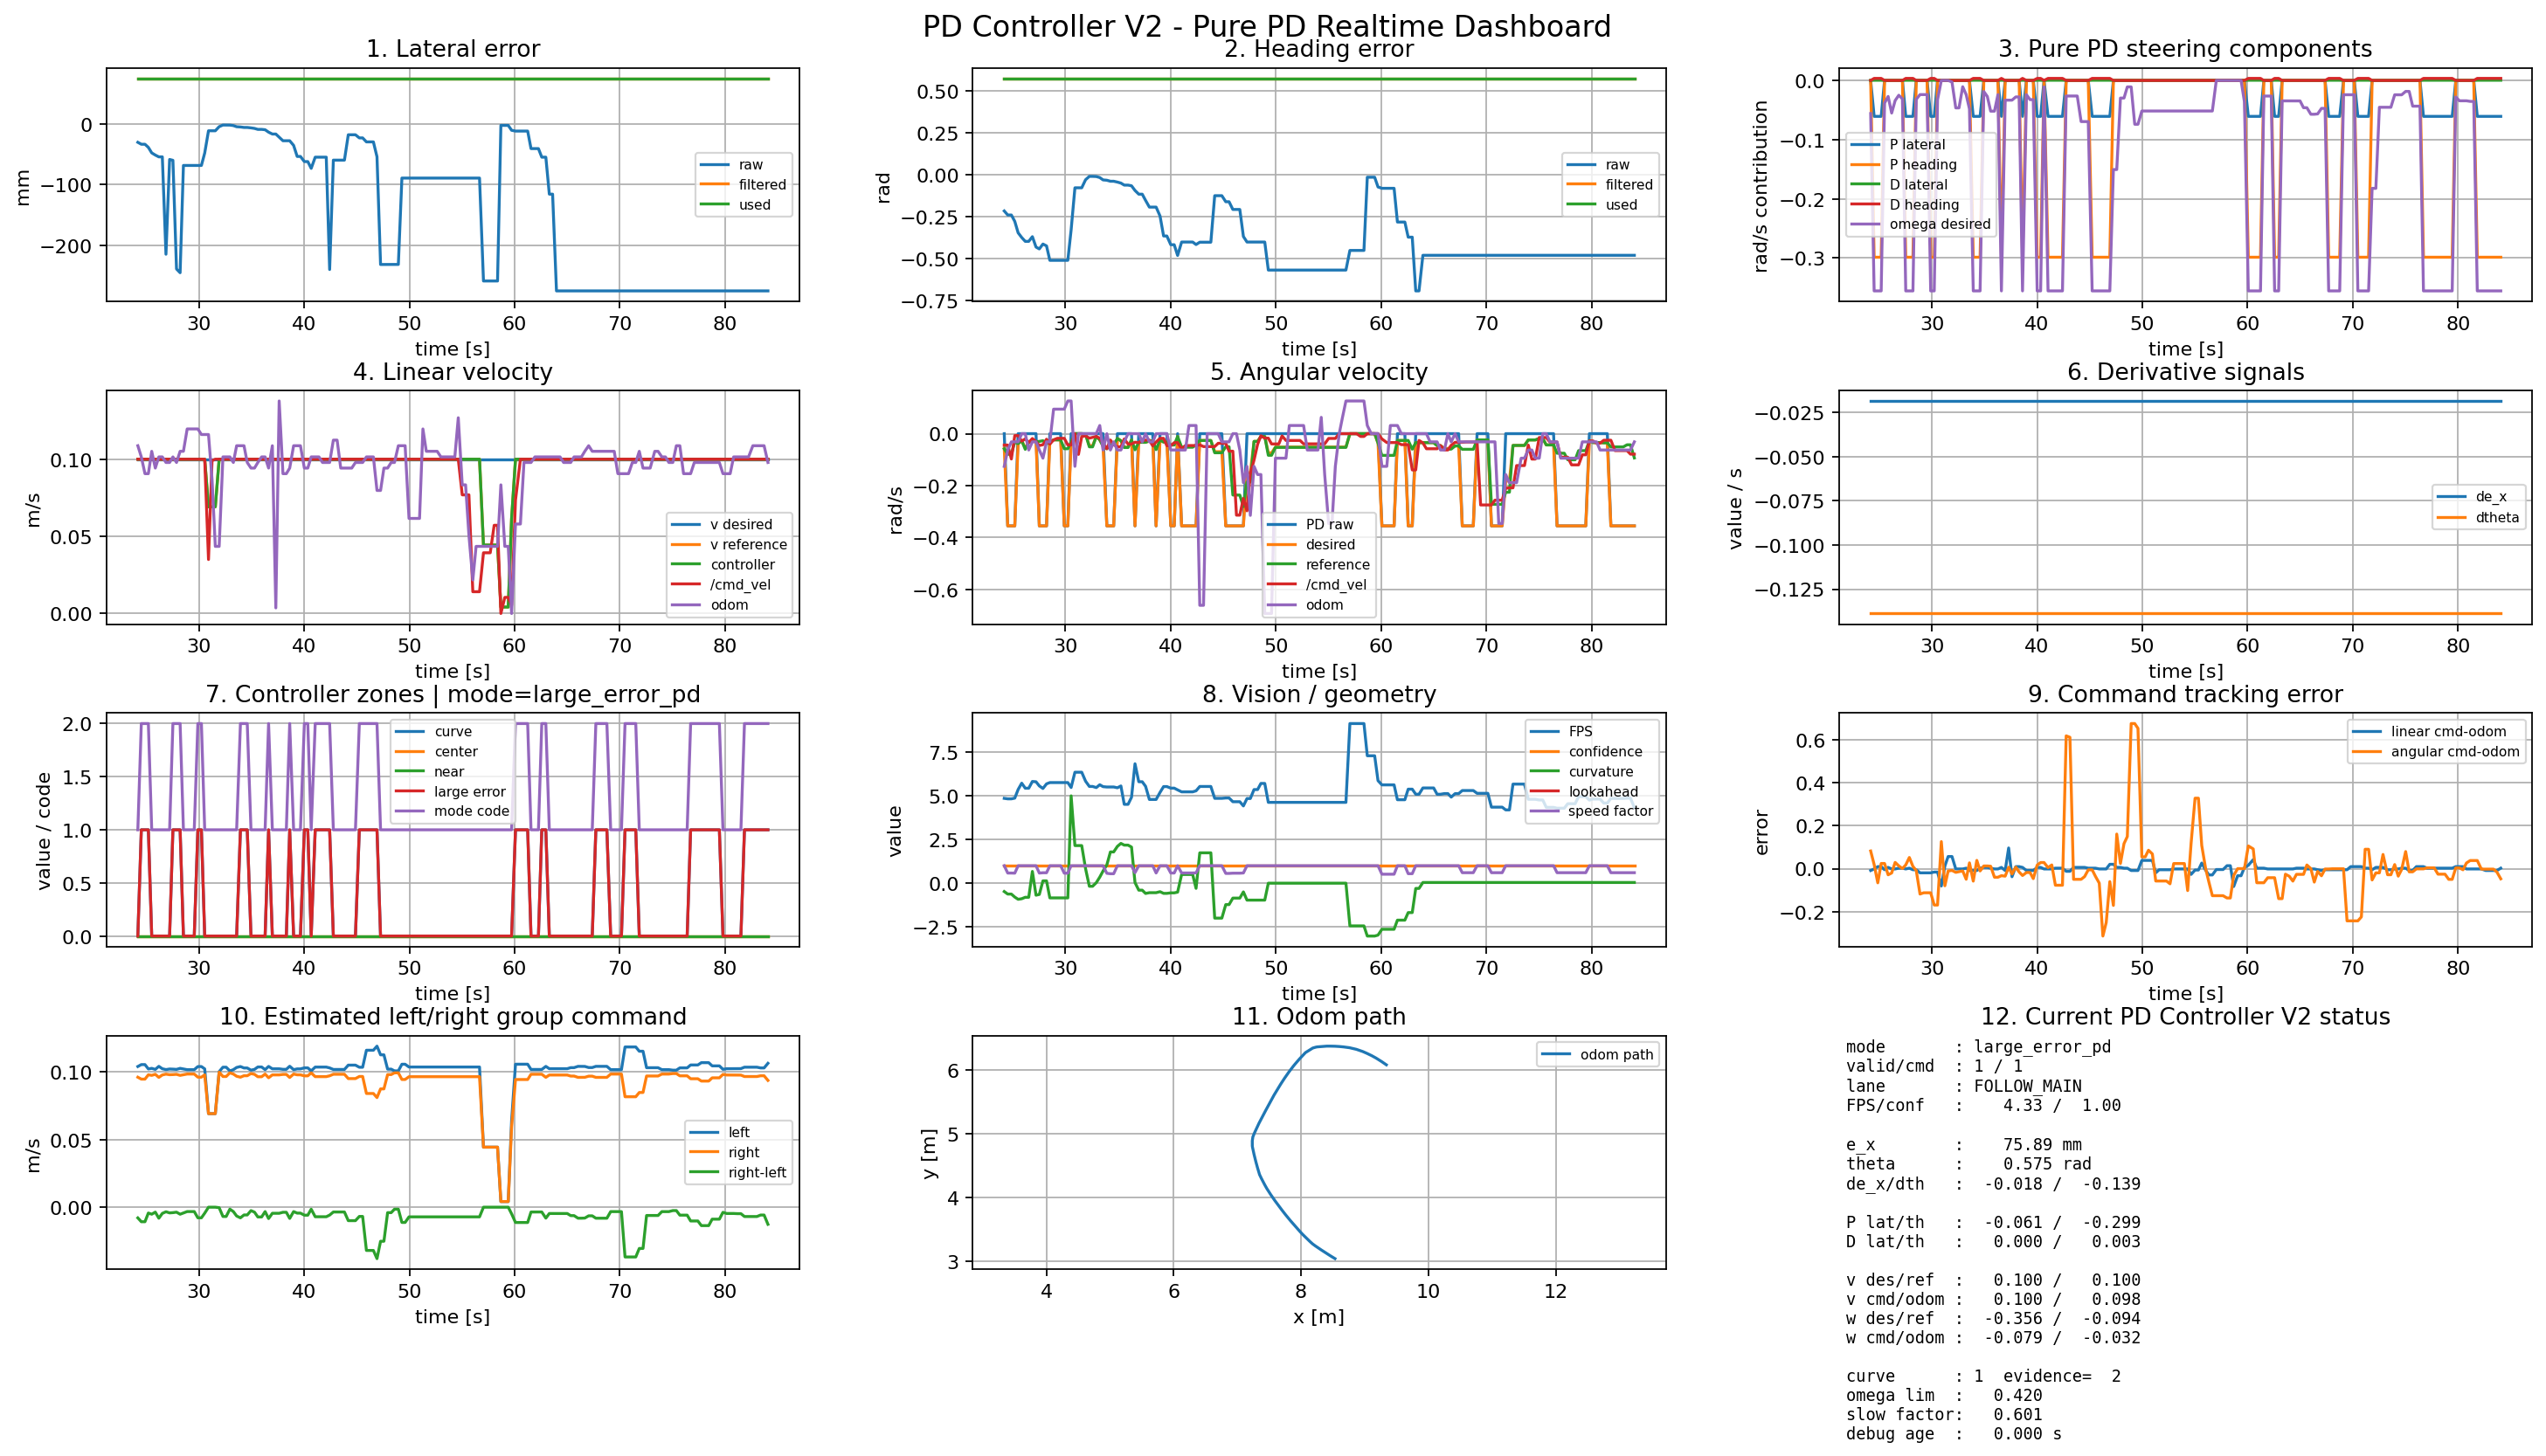

Values plotted in this chart, from the file beside it:
t_s, wall_time_s, debug_age_s, cmd_age_s, odom_age_s, control_error_age_s, mode, mode_code, raw_valid, cmd_published, lane_state, confidence, fps_est, epsilon_x_mm, e_x_f_mm, e_x_used_mm, theta_raw_rad, theta_f_rad, theta_used_rad, de_x_f, dtheta_f, k_lat_used, k_theta_used, kd_lat
0.4296, 1784881169, nan, nan, nan, nan, , 0, 0, 0, , nan, nan, nan, nan, nan, nan, nan, nan, nan, nan, nan, nan, nan
1.245, 1784881170, nan, nan, nan, nan, , 0, 0, 0, , nan, nan, nan, nan, nan, nan, nan, nan, nan, nan, nan, nan, nan
1.526, 1784881170, nan, nan, nan, nan, , 0, 0, 0, , nan, nan, nan, nan, nan, nan, nan, nan, nan, nan, nan, nan, nan
1.578, 1784881170, nan, nan, nan, nan, , 0, 0, 0, , nan, nan, nan, nan, nan, nan, nan, nan, nan, nan, nan, nan, nan
1.901, 1784881170, nan, nan, nan, nan, , 0, 0, 0, , nan, nan, nan, nan, nan, nan, nan, nan, nan, nan, nan, nan, nan
2.217, 1784881171, nan, nan, nan, nan, , 0, 0, 0, , nan, nan, nan, nan, nan, nan, nan, nan, nan, nan, nan, nan, nan
2.542, 1784881171, nan, nan, nan, nan, , 0, 0, 0, , nan, nan, nan, nan, nan, nan, nan, nan, nan, nan, nan, nan, nan
2.594, 1784881171, nan, nan, nan, nan, , 0, 0, 0, , nan, nan, nan, nan, nan, nan, nan, nan, nan, nan, nan, nan, nan
2.885, 1784881171, nan, nan, nan, nan, , 0, 0, 0, , nan, nan, nan, nan, nan, nan, nan, nan, nan, nan, nan, nan, nan
3.213, 1784881172, nan, nan, nan, nan, , 0, 0, 0, , nan, nan, nan, nan, nan, nan, nan, nan, nan, nan, nan, nan, nan
3.265, 1784881172, nan, nan, nan, nan, , 0, 0, 0, , nan, nan, nan, nan, nan, nan, nan, nan, nan, nan, nan, nan, nan
3.548, 1784881172, nan, nan, nan, nan, , 0, 0, 0, , nan, nan, nan, nan, nan, nan, nan, nan, nan, nan, nan, nan, nan
3.6, 1784881172, nan, nan, nan, nan, , 0, 0, 0, , nan, nan, nan, nan, nan, nan, nan, nan, nan, nan, nan, nan, nan
3.904, 1784881172, nan, nan, nan, nan, , 0, 0, 0, , nan, nan, nan, nan, nan, nan, nan, nan, nan, nan, nan, nan, nan
4.23, 1784881173, nan, nan, 5.459785461425781e-05, nan, , 0, 0, 0, , nan, nan, nan, nan, nan, nan, nan, nan, nan, nan, nan, nan, nan
4.56, 1784881173, nan, nan, 5.221366882324219e-05, 0.3266, , 0, 0, 0, , nan, nan, -13.4, nan, nan, -0.023, nan, nan, nan, nan, nan, nan, nan
4.612, 1784881173, nan, nan, 6.198883056640625e-05, 0.004199, , 0, 0, 0, , nan, nan, -13.4, nan, nan, -0.023, nan, nan, nan, nan, nan, nan, nan
4.936, 1784881173, nan, nan, 3.552436828613281e-05, 0.3278, , 0, 0, 0, , nan, nan, -13.4, nan, nan, -0.023, nan, nan, nan, nan, nan, nan, nan
5.253, 1784881174, nan, nan, 4.2438507080078125e-05, 0.6449, , 0, 0, 0, , nan, nan, -13.4, nan, nan, -0.023, nan, nan, nan, nan, nan, nan, nan
5.59, 1784881174, nan, nan, 0.3375, 0.9823, , 0, 0, 0, , nan, nan, -13.4, nan, nan, -0.023, nan, nan, nan, nan, nan, nan, nan
5.931, 1784881174, nan, nan, 0.6786, 1.323, , 0, 0, 0, , nan, nan, -13.4, nan, nan, -0.023, nan, nan, nan, nan, nan, nan, nan
6.28, 1784881175, nan, nan, 1.027, 1.672, , 0, 0, 0, , nan, nan, -13.4, nan, nan, -0.023, nan, nan, nan, nan, nan, nan, nan
6.589, 1784881175, nan, nan, 1.336, 1.981, , 0, 0, 0, , nan, nan, -13.4, nan, nan, -0.023, nan, nan, nan, nan, nan, nan, nan
6.641, 1784881175, nan, nan, 1.388, 2.033, , 0, 0, 0, , nan, nan, -13.4, nan, nan, -0.023, nan, nan, nan, nan, nan, nan, nan
6.935, 1784881175, nan, nan, 3.719329833984375e-05, 2.327, , 0, 0, 0, , nan, nan, -13.4, nan, nan, -0.023, nan, nan, nan, nan, nan, nan, nan
7.28, 1784881176, nan, nan, 0.3374, 0.3414, , 0, 0, 0, , nan, nan, -13.4, nan, nan, -0.023, nan, nan, nan, nan, nan, nan, nan
7.61, 1784881176, nan, nan, 0.6672, 0.6712, , 0, 0, 0, , nan, nan, -13.4, nan, nan, -0.023, nan, nan, nan, nan, nan, nan, nan
7.965, 1784881177, nan, nan, 1.023, 1.027, , 0, 0, 0, , nan, nan, -13.4, nan, nan, -0.023, nan, nan, nan, nan, nan, nan, nan
8.288, 1784881177, nan, nan, 3.266334533691406e-05, 1.349, , 0, 0, 0, , nan, nan, -13.4, nan, nan, -0.023, nan, nan, nan, nan, nan, nan, nan
8.633, 1784881177, nan, nan, 3.719329833984375e-05, 0.3419, , 0, 0, 0, , nan, nan, -13.3, nan, nan, -0.095, nan, nan, nan, nan, nan, nan, nan
8.962, 1784881178, 3.3855438232421875e-05, nan, 0.3033, 0.3146, jump_guard_hold, 1, 1, 1, FOLLOW_MAIN, 1.0, 8.716, -13.6, 75.89, 75.89, -0.098, 0.5745, 0.5745, -0.01844, -0.1388, 0.0, 0.0, 0.018
9.294, 1784881178, 4.744529724121094e-05, 0.3002, 0.3074, 0.322, large_error_pd, 2, 1, 1, FOLLOW_MAIN, 1.0, 8.716, -13.6, 75.89, 75.89, -0.098, 0.5745, 0.5745, -0.01844, -0.1388, 0.8, 0.52, 0.018
9.648, 1784881178, 0.354, 0.3506, 0.3324, 0.3438, large_error_pd, 2, 1, 1, FOLLOW_MAIN, 1.0, 8.716, -13.6, 75.89, 75.89, -0.098, 0.5745, 0.5745, -0.01844, -0.1388, 0.8, 0.52, 0.018
9.984, 1784881179, 0.6893, 3.504753112792969e-05, 0.6678, 0.3132, large_error_pd, 2, 1, 1, FOLLOW_MAIN, 1.0, 8.716, -13.6, 75.89, 75.89, -0.098, 0.5745, 0.5745, -0.01844, -0.1388, 0.8, 0.52, 0.018
10.31, 1784881179, 9.179115295410156e-05, 0.3247, 0.9924, 0.6378, jump_guard_hold, 1, 1, 1, FOLLOW_MAIN, 1.0, 6.172, -12.9, 75.89, 75.89, -0.092, 0.5745, 0.5745, -0.01844, -0.1388, 0.0, 0.0, 0.018
10.65, 1784881179, 4.076957702636719e-05, 0.3237, 0.3313, 0.3279, jump_guard_hold, 1, 1, 1, FOLLOW_MAIN, 1.0, 4.858, -12.2, 75.89, 75.89, -0.087, 0.5745, 0.5745, -0.01844, -0.1388, 0.0, 0.0, 0.018
11, 1784881180, 0.3249, 0.3172, 4.76837158203125e-05, 0.3392, jump_guard_hold, 1, 1, 1, FOLLOW_MAIN, 1.0, 6.177, -11.7, 75.89, 75.89, -0.084, 0.5745, 0.5745, -0.01844, -0.1388, 0.0, 0.0, 0.018
11.33, 1784881180, 5.6743621826171875e-05, 0.3236, 0.313, 0.3167, jump_guard_hold, 1, 1, 1, FOLLOW_MAIN, 1.0, 5.283, -10.0, 75.89, 75.89, -0.072, 0.5745, 0.5745, -0.01844, -0.1388, 0.0, 0.0, 0.018
11.65, 1784881180, 0.3039, 0.3006, 9.393692016601562e-05, 0.3113, jump_guard_hold, 1, 1, 1, FOLLOW_MAIN, 1.0, 6.43, -9.2, 75.89, 75.89, -0.066, 0.5745, 0.5745, -0.01844, -0.1388, 0.0, 0.0, 0.018
12.03, 1784881181, 0.3394, 0.3513, 3.9577484130859375e-05, 0.3583, jump_guard_hold, 1, 1, 1, FOLLOW_MAIN, 1.0, 6.221, -8.0, 75.89, 75.89, -0.057, 0.5745, 0.5745, -0.01844, -0.1388, 0.0, 0.0, 0.018
12.35, 1784881181, 4.506111145019531e-05, 0.6738, 0.3226, 0.6808, jump_guard_hold, 1, 1, 1, FOLLOW_MAIN, 1.0, 4.984, -6.9, 75.89, 75.89, -0.049, 0.5745, 0.5745, -0.01844, -0.1388, 0.0, 0.0, 0.018
12.67, 1784881181, 0.3193, 0.3055, 3.8623809814453125e-05, 0.3091, jump_guard_hold, 1, 1, 1, FOLLOW_MAIN, 1.0, 4.984, -6.9, 75.89, 75.89, -0.049, 0.5745, 0.5745, -0.01844, -0.1388, 0.0, 0.0, 0.018
13.04, 1784881182, 4.744529724121094e-05, 0.36, 0.3417, 0.3534, jump_guard_hold, 1, 1, 1, FOLLOW_MAIN, 1.0, 5.647, -6.8, 75.89, 75.89, -0.048, 0.5745, 0.5745, -0.01844, -0.1388, 0.0, 0.0, 0.018
13.34, 1784881182, 0.3085, 0.3051, 3.814697265625e-05, 0.6618, jump_guard_hold, 1, 1, 1, FOLLOW_MAIN, 1.0, 5.647, -6.8, 75.89, 75.89, -0.048, 0.5745, 0.5745, -0.01844, -0.1388, 0.0, 0.0, 0.018
13.67, 1784881182, 0.2918, 0.3034, 4.076957702636719e-05, 0.3176, large_error_pd, 2, 1, 1, FOLLOW_MAIN, 1.0, 5.495, -7.0, 75.89, 75.89, -0.05, 0.5745, 0.5745, -0.01844, -0.1388, 0.8, 0.52, 0.018
14.03, 1784881183, 0.3254, 0.3132, 0.3218, 4.267692565917969e-05, large_error_pd, 2, 1, 1, FOLLOW_MAIN, 1.0, 5.527, -21.1, 75.89, 75.89, -0.149, 0.5745, 0.5745, -0.01844, -0.1388, 0.8, 0.52, 0.018
14.35, 1784881183, 0.2981, 3.504753112792969e-05, 0.3019, 0.3202, large_error_pd, 2, 1, 1, FOLLOW_MAIN, 1.0, 5.49, -9.4, 75.89, 75.89, -0.067, 0.5745, 0.5745, -0.01844, -0.1388, 0.8, 0.52, 0.018
14.68, 1784881183, 5.1975250244140625e-05, 0.3007, 0.2967, 0.3229, large_error_pd, 2, 1, 1, FOLLOW_MAIN, 1.0, 5.27, -8.0, 75.89, 75.89, -0.057, 0.5745, 0.5745, -0.01844, -0.1388, 0.8, 0.52, 0.018
15.03, 1784881184, 7.748603820800781e-05, 0.314, 0.3249, 0.3435, jump_guard_hold, 1, 1, 1, FOLLOW_MAIN, 1.0, 5.727, -5.7, 75.89, 75.89, -0.041, 0.5745, 0.5745, -0.01844, -0.1388, 0.0, 0.0, 0.018
15.36, 1784881184, 0.3075, 0.3002, 4.029273986816406e-05, 0.3113, jump_guard_hold, 1, 1, 1, FOLLOW_MAIN, 1.0, 5.727, -5.7, 75.89, 75.89, -0.041, 0.5745, 0.5745, -0.01844, -0.1388, 0.0, 0.0, 0.018
15.71, 1784881184, 8.440017700195312e-05, 0.3238, 0.3154, 0.3358, large_error_pd, 2, 1, 1, FOLLOW_MAIN, 1.0, 4.921, -4.8, 75.89, 75.89, -0.034, 0.5745, 0.5745, -0.01844, -0.1388, 0.8, 0.52, 0.018
16.05, 1784881185, 4.553794860839844e-05, 0.33, 0.3264, 0.3368, large_error_pd, 2, 1, 1, FOLLOW_MAIN, 1.0, 4.75, -4.2, 75.89, 75.89, -0.03, 0.5745, 0.5745, -0.01844, -0.1388, 0.8, 0.52, 0.018
16.37, 1784881185, 0.3202, 0.3168, 0.3132, 3.504753112792969e-05, large_error_pd, 2, 1, 1, FOLLOW_MAIN, 1.0, 4.75, -4.2, 75.89, 75.89, -0.03, 0.5745, 0.5745, -0.01844, -0.1388, 0.8, 0.52, 0.018
16.71, 1784881185, 0.3283, 0.3102, 5.14984130859375e-05, 0.3322, jump_guard_hold, 1, 1, 1, FOLLOW_MAIN, 1.0, 5.143, -3.9, 75.89, 75.89, -0.028, 0.5745, 0.5745, -0.01844, -0.1388, 0.0, 0.0, 0.018
17.07, 1784881186, 4.696846008300781e-05, 0.3563, 0.3375, 0.3493, jump_guard_hold, 1, 1, 1, FOLLOW_MAIN, 1.0, 5.63, -36.3, 75.89, 75.89, -0.263, 0.5745, 0.5745, -0.01844, -0.1388, 0.0, 0.0, 0.018
17.39, 1784881186, 0.3225, 3.528594970703125e-05, 0.66, 0.6717, jump_guard_hold, 1, 1, 1, FOLLOW_MAIN, 1.0, 5.63, -36.3, 75.89, 75.89, -0.263, 0.5745, 0.5745, -0.01844, -0.1388, 0.0, 0.0, 0.018
17.71, 1784881186, 0.3078, 0.3043, 3.8623809814453125e-05, 0.3116, jump_guard_hold, 1, 1, 1, FOLLOW_MAIN, 1.0, 5.542, -41.3, 75.89, 75.89, -0.3, 0.5745, 0.5745, -0.01844, -0.1388, 0.0, 0.0, 0.018
18.06, 1784881187, 6.222724914550781e-05, 0.3346, 0.323, 0.3383, jump_guard_hold, 1, 1, 1, FOLLOW_MAIN, 1.0, 5.317, -47.5, 75.89, 75.89, -0.346, 0.5745, 0.5745, -0.01844, -0.1388, 0.0, 0.0, 0.018
18.38, 1784881187, 5.0067901611328125e-05, 0.3095, 0.3059, 0.3025, large_error_pd, 2, 1, 1, FOLLOW_MAIN, 1.0, 5.317, -47.5, 75.89, 75.89, -0.346, 0.5745, 0.5745, -0.01844, -0.1388, 0.8, 0.52, 0.018
18.72, 1784881187, 6.031990051269531e-05, 0.336, 0.3214, 0.329, jump_guard_hold, 1, 1, 1, FOLLOW_MAIN, 1.0, 5.756, -47.0, 75.89, 75.89, -0.343, 0.5745, 0.5745, -0.01844, -0.1388, 0.0, 0.0, 0.018
... 191 more rows
